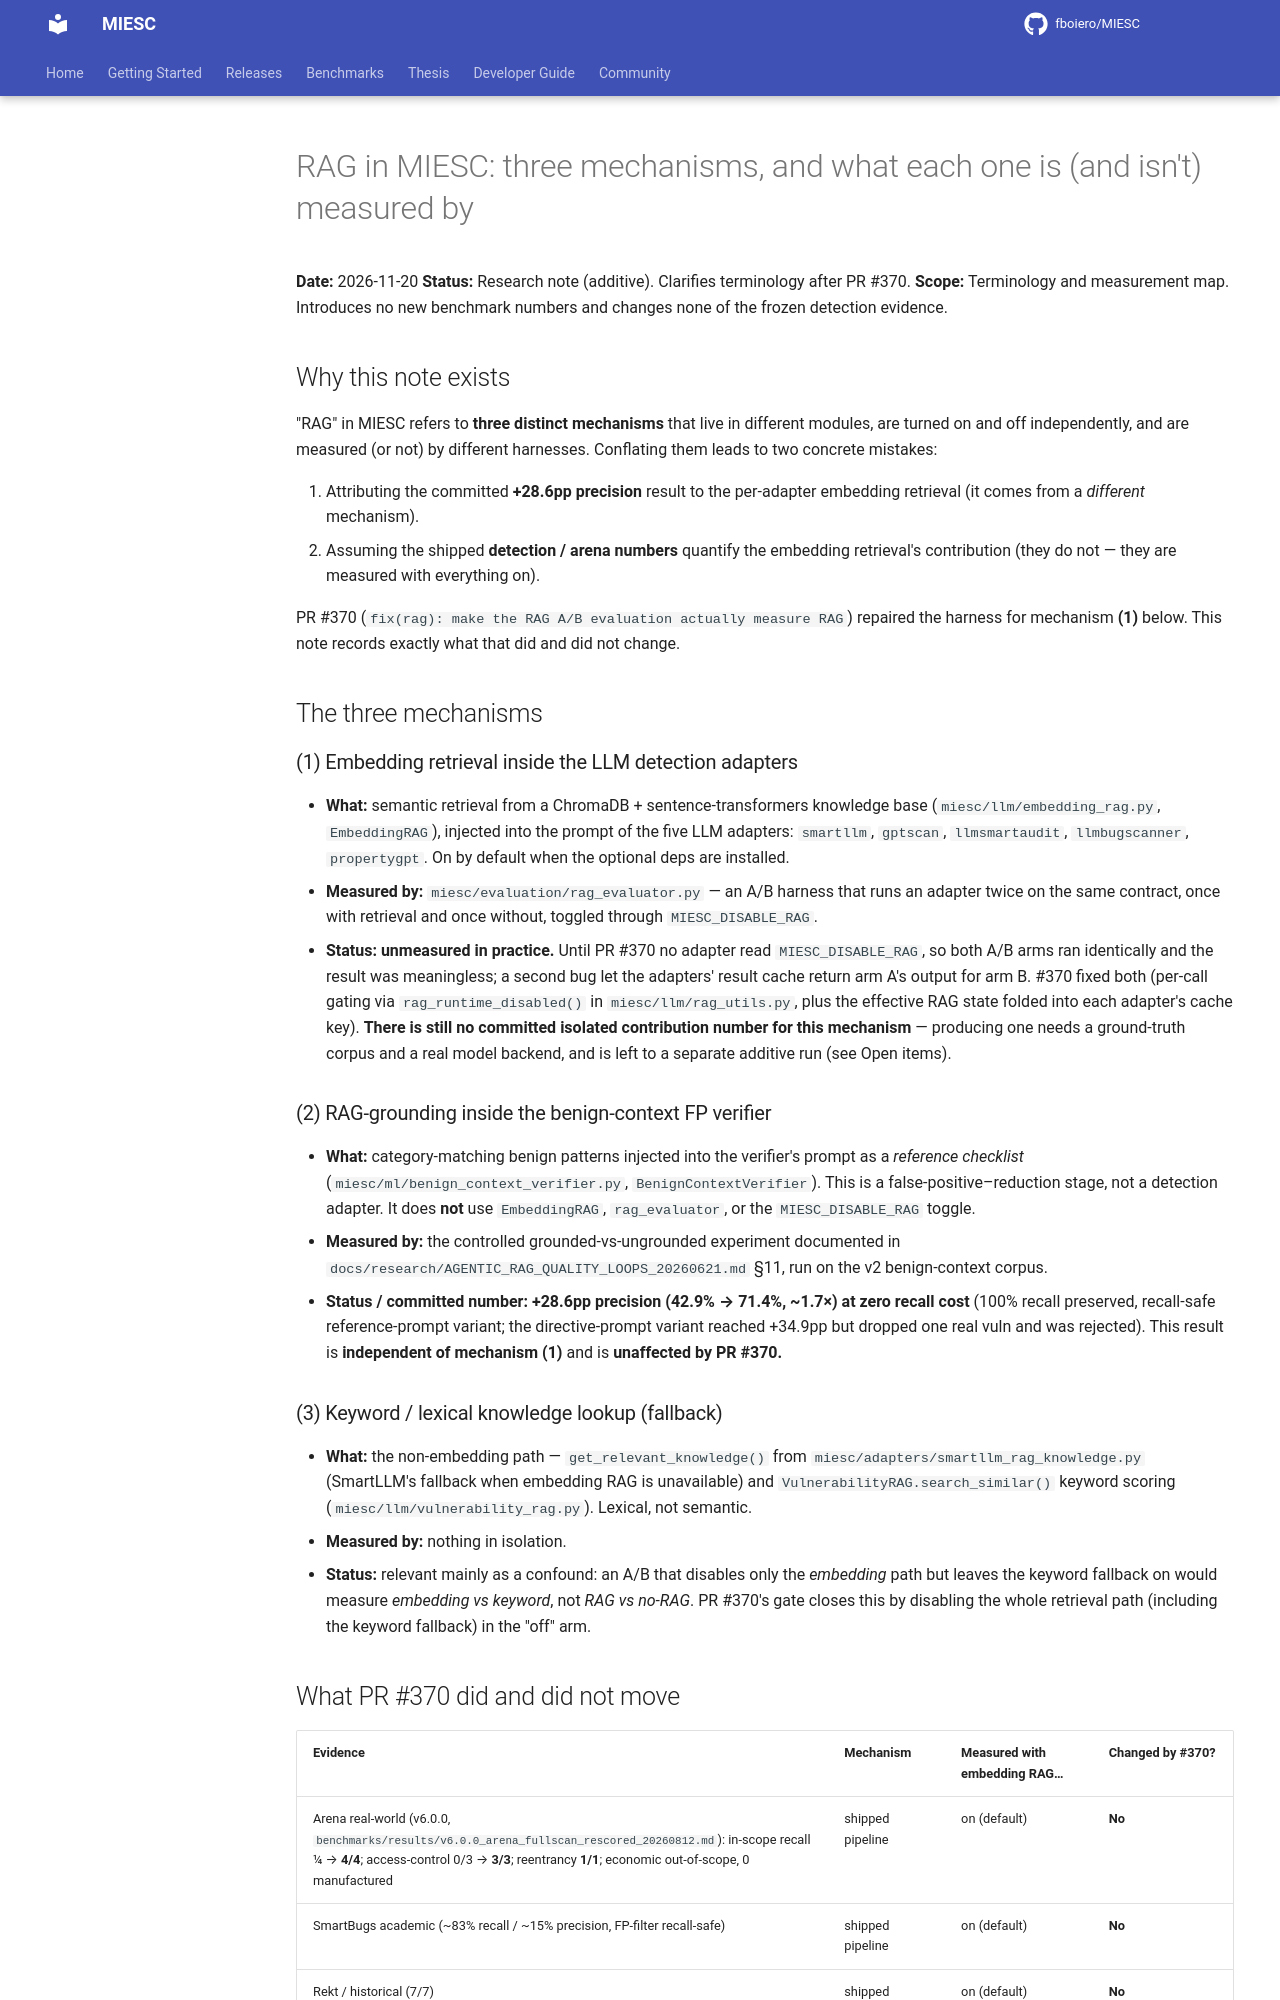

repository: fboiero/MIESC · page: research/RAG_MECHANISMS_MEASUREMENT_MAP_20261120/index.html · generator: jekyll

# RAG in MIESC: three mechanisms, and what each one is (and isn't) measured by

**Date:** 2026-11-20
**Status:** Research note (additive). Clarifies terminology after PR #370.
**Scope:** Terminology and measurement map. Introduces no new benchmark numbers
and changes none of the frozen detection evidence.

## Why this note exists

"RAG" in MIESC refers to **three distinct mechanisms** that live in different
modules, are turned on and off independently, and are measured (or not) by
different harnesses. Conflating them leads to two concrete mistakes:

1. Attributing the committed **+28.6pp precision** result to the per-adapter
   embedding retrieval (it comes from a *different* mechanism).
2. Assuming the shipped **detection / arena numbers** quantify the embedding
   retrieval's contribution (they do not — they are measured with everything on).

PR #370 (`fix(rag): make the RAG A/B evaluation actually measure RAG`) repaired
the harness for mechanism **(1)** below. This note records exactly what that did
and did not change.

## The three mechanisms

### (1) Embedding retrieval inside the LLM detection adapters

- **What:** semantic retrieval from a ChromaDB + sentence-transformers knowledge
  base (`miesc/llm/embedding_rag.py`, `EmbeddingRAG`), injected into the prompt of
  the five LLM adapters: `smartllm`, `gptscan`, `llmsmartaudit`, `llmbugscanner`,
  `propertygpt`. On by default when the optional deps are installed.
- **Measured by:** `miesc/evaluation/rag_evaluator.py` — an A/B harness that runs
  an adapter twice on the same contract, once with retrieval and once without,
  toggled through `MIESC_DISABLE_RAG`.
- **Status:** **unmeasured in practice.** Until PR #370 no adapter read
  `MIESC_DISABLE_RAG`, so both A/B arms ran identically and the result was
  meaningless; a second bug let the adapters' result cache return arm A's output
  for arm B. #370 fixed both (per-call gating via `rag_runtime_disabled()` in
  `miesc/llm/rag_utils.py`, plus the effective RAG state folded into each
  adapter's cache key). **There is still no committed isolated contribution
  number for this mechanism** — producing one needs a ground-truth corpus and a
  real model backend, and is left to a separate additive run (see Open items).

### (2) RAG-grounding inside the benign-context FP verifier

- **What:** category-matching benign patterns injected into the verifier's prompt
  as a *reference checklist* (`miesc/ml/benign_context_verifier.py`,
  `BenignContextVerifier`). This is a false-positive–reduction stage, not a
  detection adapter. It does **not** use `EmbeddingRAG`, `rag_evaluator`, or the
  `MIESC_DISABLE_RAG` toggle.
- **Measured by:** the controlled grounded-vs-ungrounded experiment documented in
  `docs/research/AGENTIC_RAG_QUALITY_LOOPS_20260621.md` §11, run on the v2
  benign-context corpus.
- **Status / committed number:** **+28.6pp precision (42.9% → 71.4%, ~1.7×) at
  zero recall cost** (100% recall preserved, recall-safe reference-prompt
  variant; the directive-prompt variant reached +34.9pp but dropped one real vuln
  and was rejected). This result is **independent of mechanism (1)** and is
  **unaffected by PR #370.**

### (3) Keyword / lexical knowledge lookup (fallback)

- **What:** the non-embedding path — `get_relevant_knowledge()` from
  `miesc/adapters/smartllm_rag_knowledge.py` (SmartLLM's fallback when embedding
  RAG is unavailable) and `VulnerabilityRAG.search_similar()` keyword scoring
  (`miesc/llm/vulnerability_rag.py`). Lexical, not semantic.
- **Measured by:** nothing in isolation.
- **Status:** relevant mainly as a confound: an A/B that disables only the
  *embedding* path but leaves the keyword fallback on would measure
  *embedding vs keyword*, not *RAG vs no-RAG*. PR #370's gate closes this by
  disabling the whole retrieval path (including the keyword fallback) in the
  "off" arm.
